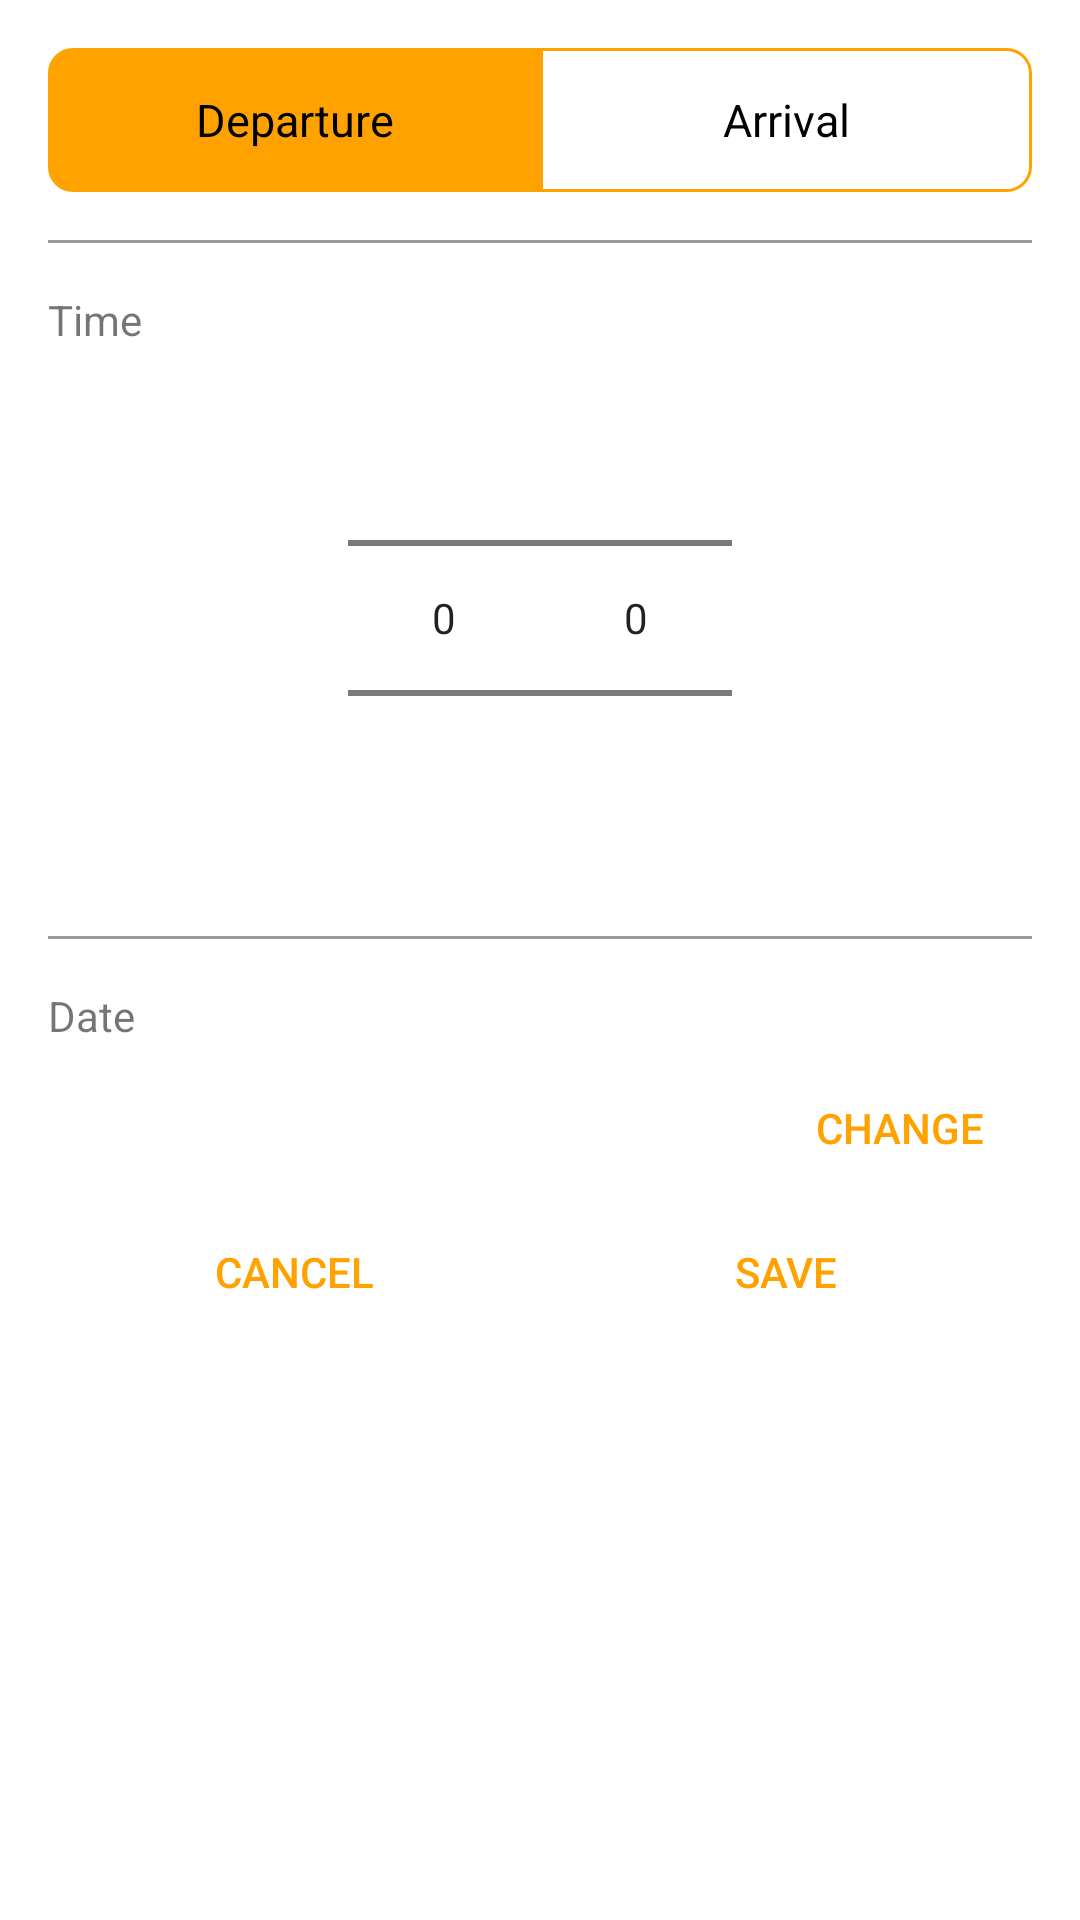

This screen was rendered from an Android layout file. Write that file and the resources it references.
<!-- AndroidManifest.xml: application theme Theme.DVBFahrplan -->
<!-- res/layout/bottom_sheet_time_picker.xml -->
<?xml version="1.0" encoding="utf-8"?>
<androidx.constraintlayout.widget.ConstraintLayout xmlns:android="http://schemas.android.com/apk/res/android"
    xmlns:app="http://schemas.android.com/apk/res-auto"
    android:layout_width="match_parent"
    android:layout_height="wrap_content"
    android:background="?attr/main_background_color">

    <ScrollView
        android:layout_width="match_parent"
        android:layout_height="match_parent"
        android:layout_marginStart="16dp"
        android:layout_marginTop="16dp"
        android:layout_marginEnd="16dp"
        app:layout_constraintBottom_toBottomOf="parent"
        app:layout_constraintEnd_toEndOf="parent"
        app:layout_constraintStart_toStartOf="parent"
        app:layout_constraintTop_toTopOf="parent">

        <LinearLayout
            android:layout_width="match_parent"
            android:layout_height="wrap_content"
            android:orientation="vertical">

            <RadioGroup
                android:id="@+id/time_picker_radio_group"
                android:layout_width="match_parent"
                android:layout_height="wrap_content"
                android:checkedButton="@id/time_picker_departure"
                android:orientation="horizontal">

                <RadioButton
                    android:id="@+id/time_picker_departure"
                    style="@style/RadioButtonStyle"
                    android:background="@drawable/radio_button_left_selector"
                    android:text="@string/route_string_departure" />

                <RadioButton
                    android:id="@+id/time_picker_arrival"
                    style="@style/RadioButtonStyle"
                    android:background="@drawable/radio_button_right_selector"
                    android:text="@string/route_string_arrival" />
            </RadioGroup>

            <LinearLayout
                android:layout_width="match_parent"
                android:layout_height="1dp"
                android:layout_marginTop="16dp"
                android:layout_marginBottom="16dp"
                android:background="@color/accent_line"
                android:orientation="vertical" />

            <TextView
                android:id="@+id/textView2"
                android:layout_width="match_parent"
                android:layout_height="wrap_content"
                android:text="@string/time_picker_time" />

            <LinearLayout
                android:layout_width="match_parent"
                android:layout_height="match_parent"
                android:gravity="center"
                android:orientation="horizontal">

                <NumberPicker
                    android:id="@+id/time_picker_hour"
                    android:layout_width="wrap_content"
                    android:layout_height="wrap_content" />

                <NumberPicker
                    android:id="@+id/time_picker_minute"
                    android:layout_width="wrap_content"
                    android:layout_height="wrap_content" />

            </LinearLayout>

            <LinearLayout
                android:layout_width="match_parent"
                android:layout_height="1dp"
                android:layout_marginTop="16dp"
                android:layout_marginBottom="16dp"
                android:background="@color/accent_line"
                android:orientation="vertical">

            </LinearLayout>

            <TextView
                android:id="@+id/textView4"
                android:layout_width="match_parent"
                android:layout_height="wrap_content"
                android:layout_marginBottom="4dp"
                android:text="@string/time_picker_date" />

            <LinearLayout
                android:layout_width="match_parent"
                android:layout_height="match_parent"
                android:orientation="vertical">

                <LinearLayout
                    android:layout_width="match_parent"
                    android:layout_height="match_parent"
                    android:gravity="center"
                    android:orientation="horizontal">

                    <TextView
                        android:id="@+id/time_picker_date_value"
                        android:layout_width="0dp"
                        android:layout_height="wrap_content"
                        android:layout_weight="1"
                        android:textColor="?attr/main_text_color"
                        android:textSize="16sp" />

                    <Button
                        android:id="@+id/time_picker_date"
                        style="@style/Widget.AppCompat.Button.Borderless"
                        android:layout_width="wrap_content"
                        android:layout_height="wrap_content"
                        android:text="@string/time_picker_change"
                        android:textColor="?attr/accent_color" />
                </LinearLayout>

                <LinearLayout
                    android:layout_width="match_parent"
                    android:layout_height="match_parent"
                    android:orientation="horizontal">

                    <Button
                        android:id="@+id/time_picker_cancel"
                        style="@style/Widget.AppCompat.Button.Borderless"
                        android:layout_width="wrap_content"
                        android:layout_height="wrap_content"
                        android:layout_weight="1"
                        android:text="@string/time_picker_cancel"
                        android:textColor="?attr/accent_color" />

                    <Button
                        android:id="@+id/time_picker_set"
                        style="@style/Widget.AppCompat.Button.Borderless"
                        android:layout_width="wrap_content"
                        android:layout_height="wrap_content"
                        android:layout_weight="1"
                        android:text="@string/time_picker_save"
                        android:textColor="?attr/accent_color" />
                </LinearLayout>

            </LinearLayout>

        </LinearLayout>
    </ScrollView>

</androidx.constraintlayout.widget.ConstraintLayout>
<!-- resources referenced by this layout -->
<resources>
  <color name="accent_line">#999999</color>
  <!-- drawable radio_button_left_selector (drawable) -->
  <?xml version="1.0" encoding="utf-8"?>
  <selector xmlns:android="http://schemas.android.com/apk/res/android">
      <item
          android:state_pressed="true"
          android:drawable="@drawable/radio_button_left_selected" />
      <item
          android:state_focused="true"
          android:drawable="@drawable/radio_button_left_selected" />
  
      <item android:state_checked="true"
          android:drawable="@drawable/radio_button_left_selected" />
  
      <item android:drawable="@drawable/radio_button_left"/>
  
  </selector>
  <string name="route_string_arrival">Arrival</string>
  <string name="route_string_departure">Departure</string>
  <string name="time_picker_cancel">Cancel</string>
  <string name="time_picker_change">Change</string>
  <string name="time_picker_date">Date</string>
  <string name="time_picker_save">Save</string>
  <string name="time_picker_time">Time</string>
  <style name="RadioButtonStyle" parent="@android:style/Widget.CompoundButton">
          <item name="android:layout_weight">1</item>
          <item name="android:layout_width">0dp</item>
          <item name="android:layout_height">wrap_content</item>
          <item name="android:button">@null</item>
          <item name="android:textSize">15sp</item>
          <item name="android:gravity">center</item>
          <item name="android:padding">10dp</item>
      </style>
  <!-- drawable radio_button_left_selected (drawable) -->
  <?xml version="1.0" encoding="utf-8"?>
  <shape xmlns:android="http://schemas.android.com/apk/res/android">
      <gradient
          android:startColor="?attr/accent_color"
          android:centerColor="?attr/accent_color"
          android:endColor="?attr/accent_color"
          android:angle="270" />
      <stroke
          android:width="0.5dp"
          android:color="?attr/accent_color" />
      <corners
          android:bottomLeftRadius="8dp"
          android:topLeftRadius="8dp"/>
  </shape>
  <!-- drawable radio_button_left (drawable) -->
  <?xml version="1.0" encoding="utf-8"?>
  <shape xmlns:android="http://schemas.android.com/apk/res/android">
      <gradient
          android:startColor="?attr/main_background_color"
          android:centerColor="?attr/main_background_color"
          android:endColor="?attr/main_background_color"
          android:angle="270" />
      <stroke
          android:width="1dp"
          android:color="?attr/accent_color" />
      <corners
          android:bottomLeftRadius="8dp"
          android:topLeftRadius="8dp"/>
  </shape>
  <!-- drawable radio_button_right_selected (drawable) -->
  <?xml version="1.0" encoding="utf-8"?>
  <shape xmlns:android="http://schemas.android.com/apk/res/android">
      <gradient
          android:startColor="?attr/accent_color"
          android:centerColor="?attr/accent_color"
          android:endColor="?attr/accent_color"
          android:angle="270" />
      <stroke
          android:width="0.5dp"
          android:color="?attr/accent_color" />
      <corners
          android:bottomRightRadius="8dp"
          android:topRightRadius="8dp"/>
  </shape>
  <!-- drawable radio_button_right (drawable) -->
  <?xml version="1.0" encoding="utf-8"?>
  <shape xmlns:android="http://schemas.android.com/apk/res/android">
      <gradient
          android:startColor="?attr/main_background_color"
          android:centerColor="?attr/main_background_color"
          android:endColor="?attr/main_background_color"
          android:angle="270" />
      <stroke
          android:width="1dp"
          android:color="?attr/accent_color" />
      <corners
          android:bottomRightRadius="8dp"
          android:topRightRadius="8dp"/>
  </shape>
  <color name="accent">#FFA200</color>
  <color name="purple_700">#FF3700B3</color>
  <color name="white">#FFFFFFFF</color>
  <color name="teal_200">#FF03DAC5</color>
  <color name="teal_700">#FF018786</color>
  <color name="black">#FF000000</color>
</resources>
